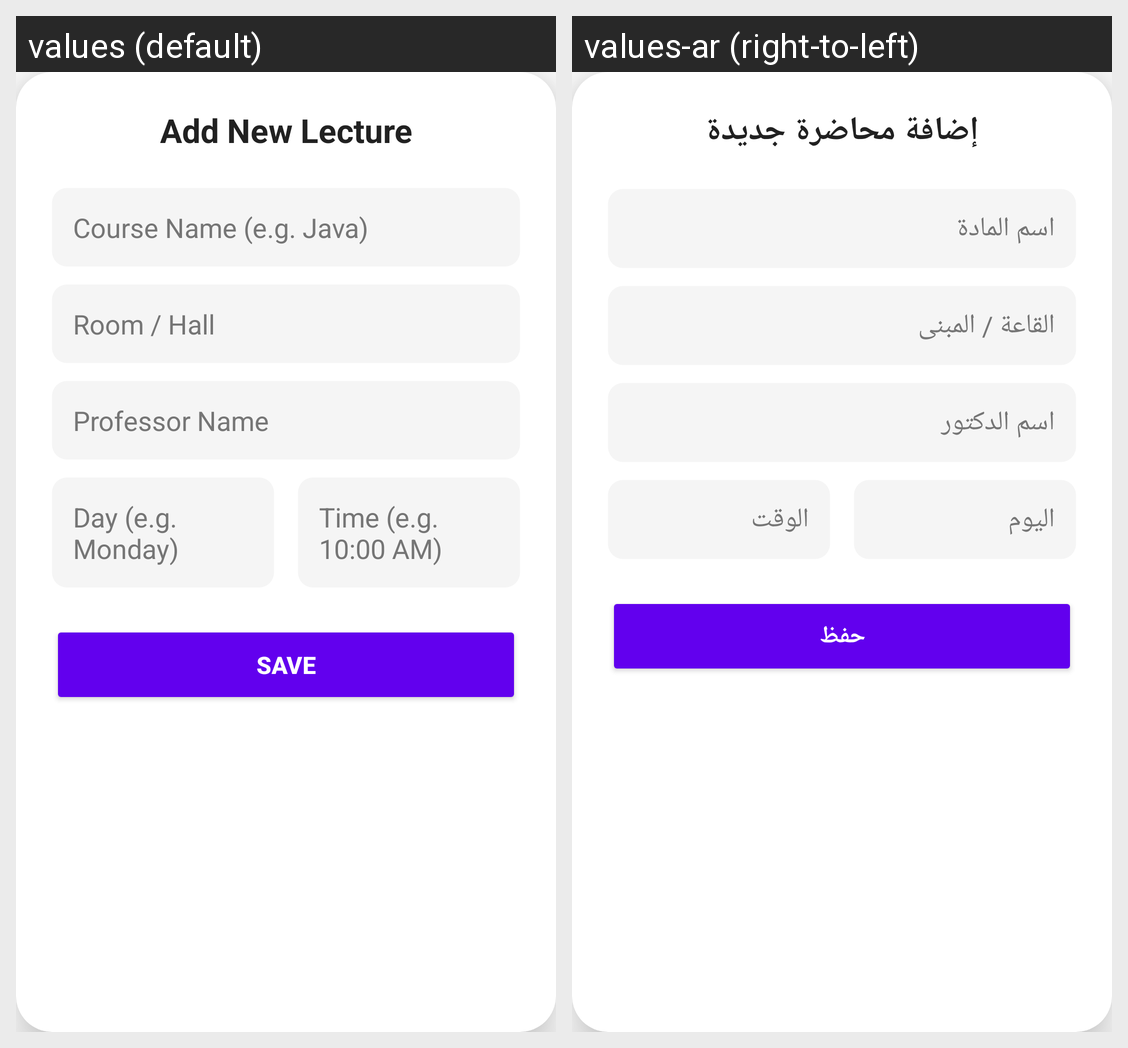

This grid shows one Android layout under two languages. Give, for every string resource on the screen, its name, the default text and each shown locale's text.
Android screen res/layout/dialog_add_lecture.xml rendered under 2 locales, left to right: values (default), values-ar (right-to-left). Device: Nexus 5 (rendered at 1080×1920; each locale shown at half size, 540×960, under a caption strip naming it); theme Theme.Univ.
Strings drawn on this screen, with the default value and each locale's value (text and hints the layout hard-codes, and strings that could not be matched under every locale, appear in the picture but are not listed):

dialog_add_title
  values: Add New Lecture
  values-ar: إضافة محاضرة جديدة

hint_course
  values: Course Name (e.g. Java)
  values-ar: اسم المادة

hint_room
  values: Room / Hall
  values-ar: القاعة / المبنى

hint_prof
  values: Professor Name
  values-ar: اسم الدكتور

hint_day
  values: Day (e.g. Monday)
  values-ar: اليوم

hint_time
  values: Time (e.g. 10:00 AM)
  values-ar: الوقت

btn_save
  values: Save
  values-ar: حفظ
